The GitHub repository arivin29/sawit contains a labelled image folder "palm-fruit-ripeness-classification-2" with 6 categories: empty bunch, overripe, ripe, rotten, underripe, unripe. Examples follow, each with its label.

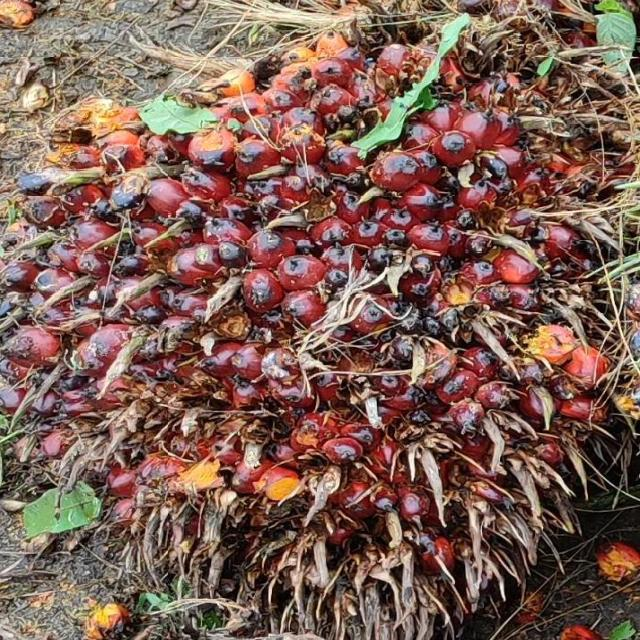
Label: ripe

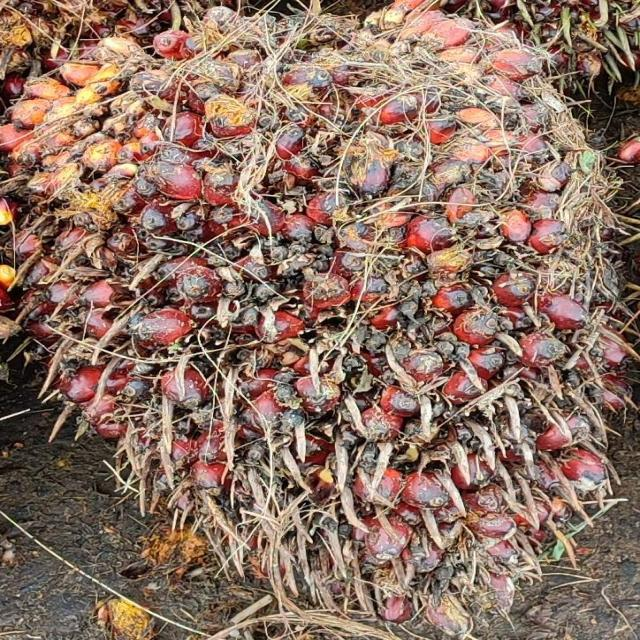
Label: ripe

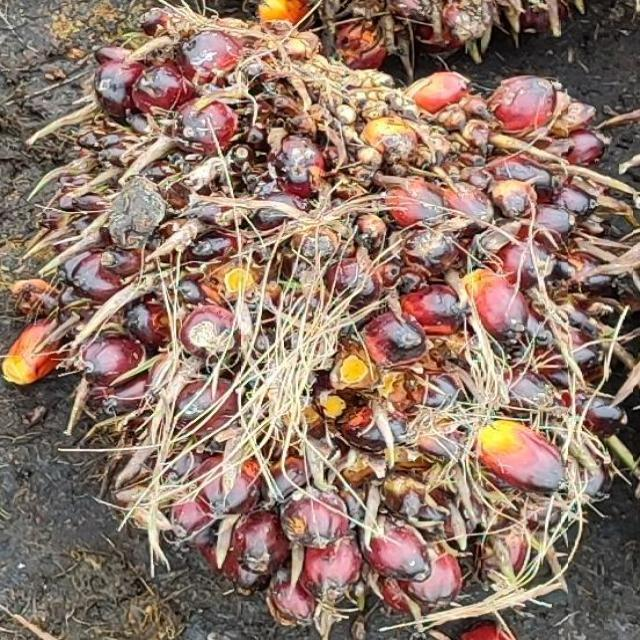
Label: unripe

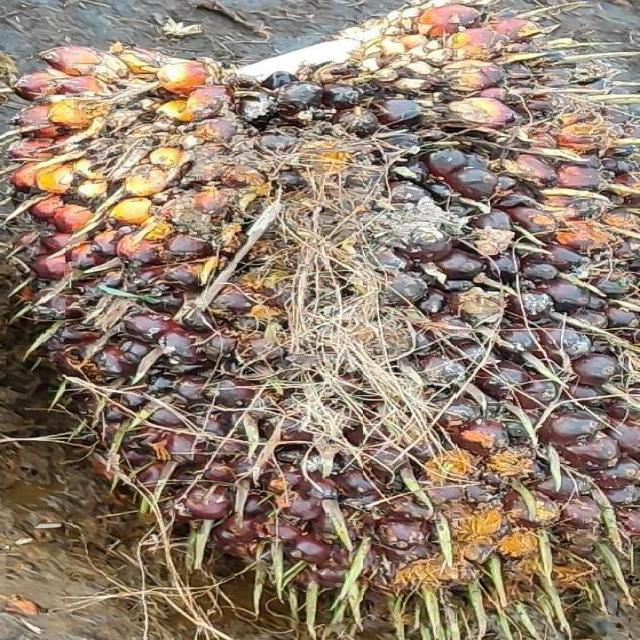
Label: underripe

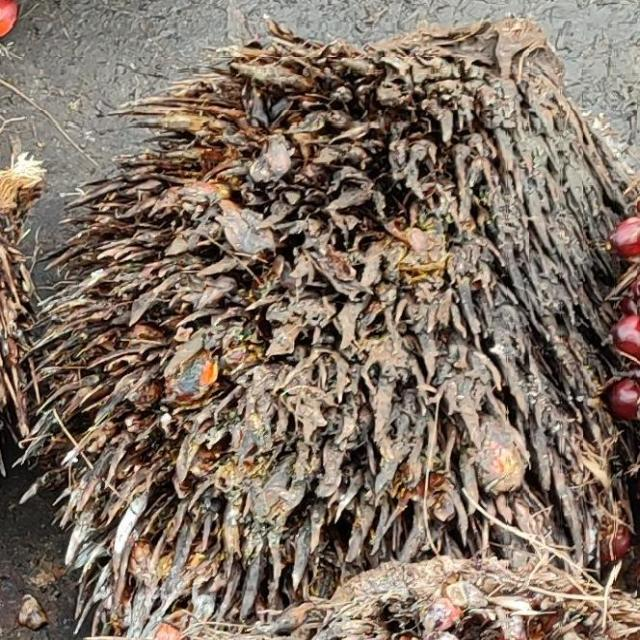
Label: empty bunch

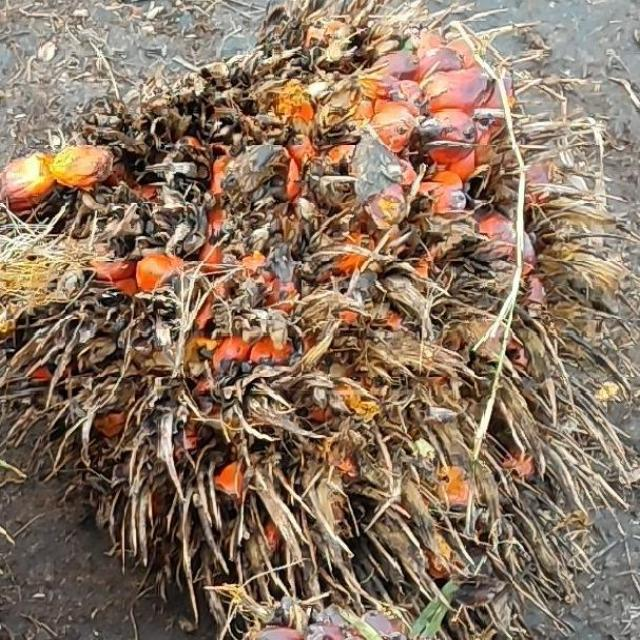
Label: overripe
